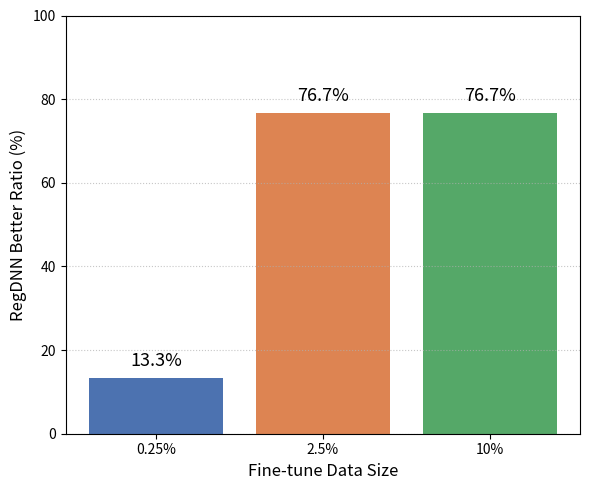

Generate this figure with matplotlib:
import matplotlib.pyplot as plt

data_sizes = ['0.25%', '2.5%', '10%']
regdnn_win_ratio = [13.3, 76.7, 76.7]

plt.figure(figsize=(6, 5))
bars = plt.bar(data_sizes, regdnn_win_ratio, color=['#4C72B0', '#DD8452', '#55A868'])
plt.ylim(0, 100)
plt.ylabel('RegDNN Better Ratio (%)', fontsize=12)
plt.xlabel('Fine-tune Data Size', fontsize=12)
plt.grid(axis='y', linestyle=':', alpha=0.7)

# 標註百分比數值
for bar in bars:
    yval = bar.get_height()
    plt.text(bar.get_x() + bar.get_width()/2, yval + 2, f'{yval:.1f}%', ha='center', va='bottom', fontsize=13)

plt.tight_layout()
plt.show()
